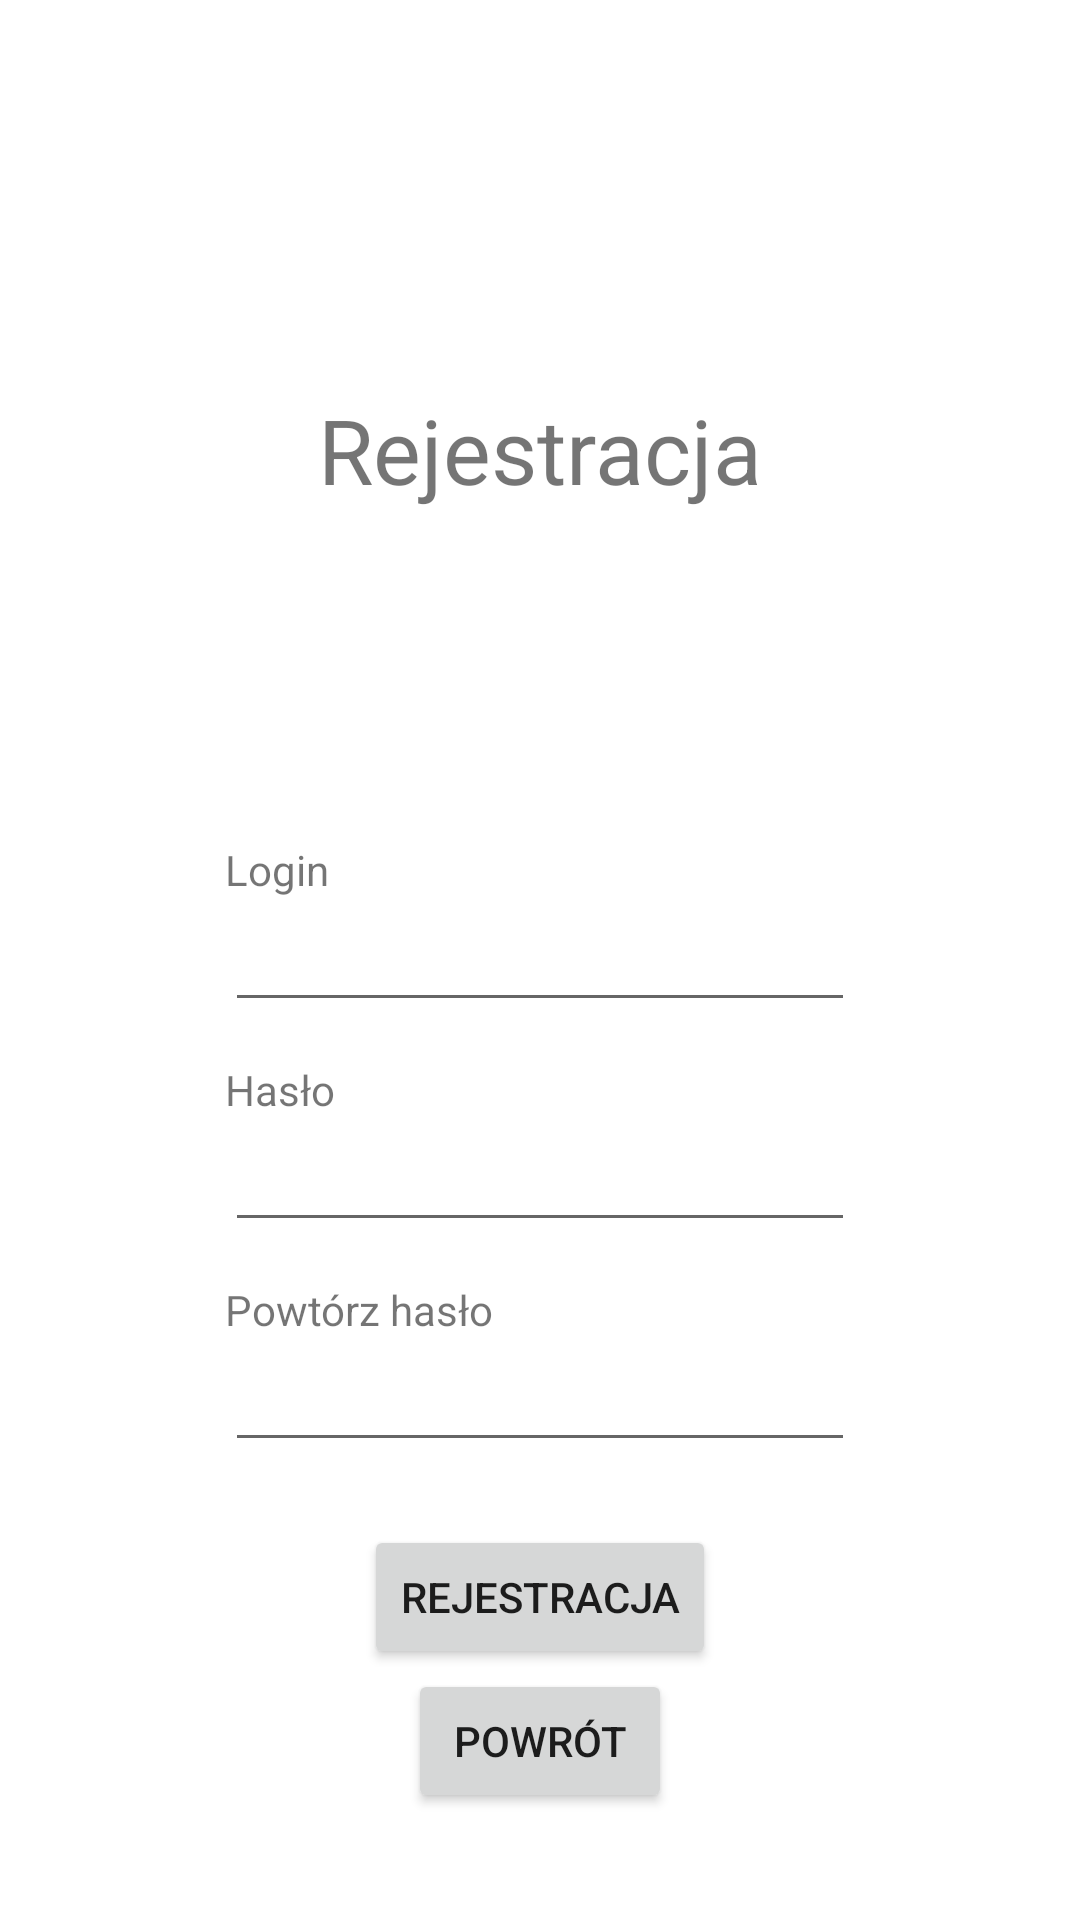

Android layout source for this screen:
<!-- AndroidManifest.xml: application theme Theme.Pm_app -->
<!-- res/layout/activity_register.xml -->
<?xml version="1.0" encoding="utf-8"?>
<androidx.constraintlayout.widget.ConstraintLayout xmlns:android="http://schemas.android.com/apk/res/android"
    xmlns:app="http://schemas.android.com/apk/res-auto"
    xmlns:tools="http://schemas.android.com/tools"
    android:layout_width="match_parent"
    android:layout_height="match_parent"
    android:background="@color/white"
    android:padding="@dimen/box_inset_layout_padding"
    tools:context=".Activity.RegisterActivity"
    tools:deviceIds="wear" >

    <EditText
        android:id="@+id/input_new_login"
        android:layout_width="wrap_content"
        android:layout_height="wrap_content"
        android:ems="10"
        android:inputType="textPersonName"
        app:layout_constraintBottom_toBottomOf="parent"
        app:layout_constraintEnd_toEndOf="parent"
        app:layout_constraintStart_toStartOf="parent"
        app:layout_constraintTop_toTopOf="parent" />

    <EditText
        android:id="@+id/input_new_password"
        android:layout_width="wrap_content"
        android:layout_height="wrap_content"
        android:layout_marginTop="32dp"
        android:ems="10"
        android:inputType="textPassword"
        app:layout_constraintEnd_toEndOf="parent"
        app:layout_constraintStart_toStartOf="parent"
        app:layout_constraintTop_toBottomOf="@+id/input_new_login" />

    <EditText
        android:id="@+id/input_new_repeat_password"
        android:layout_width="wrap_content"
        android:layout_height="wrap_content"
        android:layout_marginTop="32dp"
        android:ems="10"
        android:inputType="textPassword"
        app:layout_constraintEnd_toEndOf="parent"
        app:layout_constraintStart_toStartOf="parent"
        app:layout_constraintTop_toBottomOf="@+id/input_new_password" />

    <TextView
        android:id="@+id/textView"
        android:layout_width="wrap_content"
        android:layout_height="wrap_content"
        android:text="Rejestracja"
        android:textSize="30sp"
        app:layout_constraintBottom_toTopOf="@+id/input_new_login"
        app:layout_constraintEnd_toEndOf="parent"
        app:layout_constraintStart_toStartOf="parent"
        app:layout_constraintTop_toTopOf="parent" />

    <TextView
        android:id="@+id/textView5"
        android:layout_width="wrap_content"
        android:layout_height="wrap_content"
        android:text="Login"
        app:layout_constraintBottom_toTopOf="@+id/input_new_login"
        app:layout_constraintStart_toStartOf="@+id/input_new_login" />

    <TextView
        android:id="@+id/textView6"
        android:layout_width="wrap_content"
        android:layout_height="wrap_content"
        android:text="Hasło"
        app:layout_constraintBottom_toTopOf="@+id/input_new_password"
        app:layout_constraintStart_toStartOf="@+id/input_new_password" />

    <TextView
        android:id="@+id/textView7"
        android:layout_width="wrap_content"
        android:layout_height="wrap_content"
        android:text="Powtórz hasło"
        app:layout_constraintBottom_toTopOf="@+id/input_new_repeat_password"
        app:layout_constraintStart_toStartOf="@+id/input_new_repeat_password" />

    <Button
        android:id="@+id/btn_register"
        android:layout_width="wrap_content"
        android:layout_height="wrap_content"
        android:layout_marginTop="21dp"
        android:onClick="registerButtonClicked"
        android:text="Rejestracja"
        app:layout_constraintEnd_toEndOf="parent"
        app:layout_constraintStart_toStartOf="parent"
        app:layout_constraintTop_toBottomOf="@+id/input_new_repeat_password" />

    <Button
        android:id="@+id/btn_goback"
        android:layout_width="wrap_content"
        android:layout_height="wrap_content"
        android:onClick="goaBackButtonClicked"
        android:text="Powrót"
        app:layout_constraintEnd_toEndOf="parent"
        app:layout_constraintStart_toStartOf="parent"
        app:layout_constraintTop_toBottomOf="@+id/btn_register" />
</androidx.constraintlayout.widget.ConstraintLayout>
<!-- resources referenced by this layout -->
<resources>
  <style name="Theme.Pm_app" parent="Theme.MaterialComponents.DayNight.DarkActionBar">
          
          <item name="colorPrimary">@color/purple_500</item>
          <item name="colorPrimaryVariant">@color/purple_700</item>
          <item name="colorOnPrimary">@color/white</item>
          
          <item name="colorSecondary">@color/teal_200</item>
          <item name="colorSecondaryVariant">@color/teal_700</item>
          <item name="colorOnSecondary">@color/black</item>
          
          <item name="android:statusBarColor" tools:targetApi="l">?attr/colorPrimaryVariant</item>
          
      </style>
  <!-- not gathered from this repository: default colours our renderer supplied (Android Studio template values) -->
  <color name="purple_500">#FF6200EE</color>
  <color name="purple_700">#FF3700B3</color>
  <color name="teal_200">#FF03DAC5</color>
  <color name="teal_700">#FF018786</color>
  <color name="black">#FF000000</color>
  <color name="white">#FFFFFFFF</color>
</resources>
